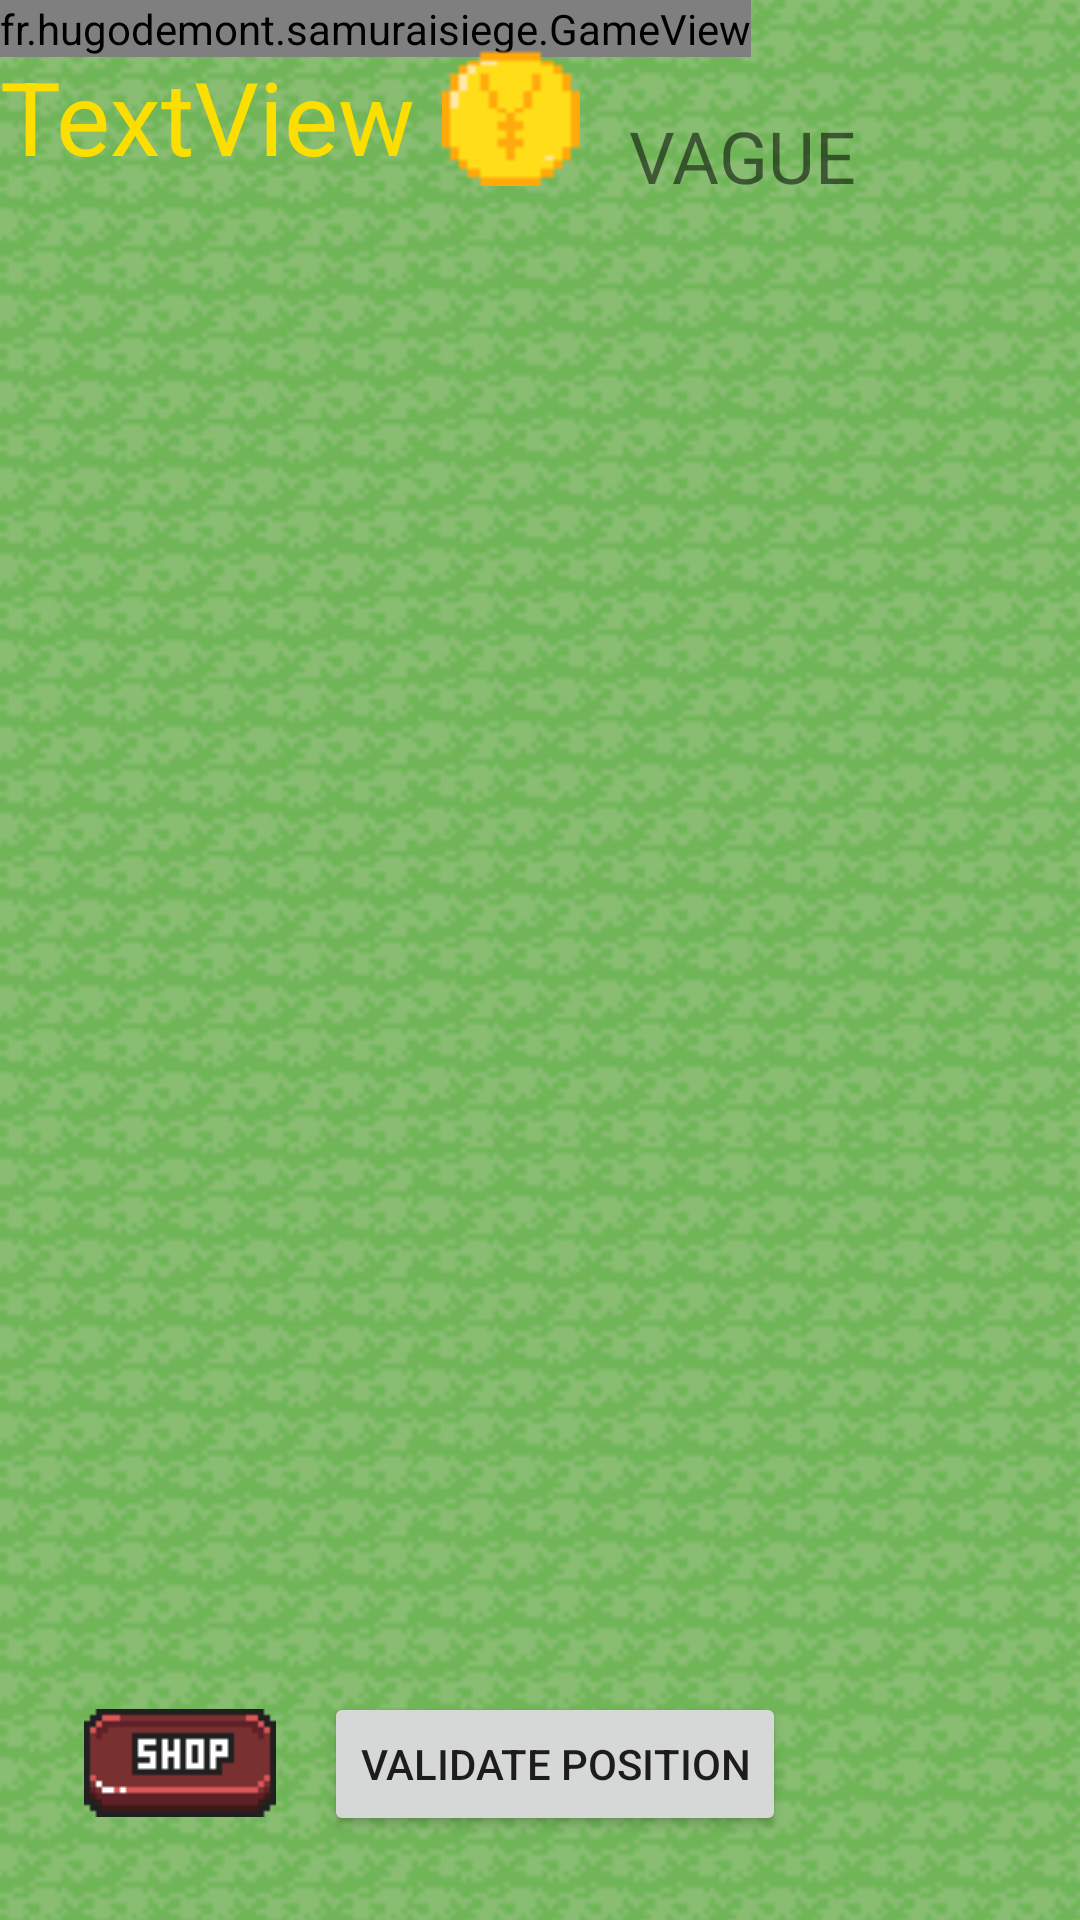

The Android layout XML behind this screen, and the referenced resources:
<!-- AndroidManifest.xml: application theme Theme.ProjectY -->
<!-- res/layout/activity_game.xml -->
<?xml version="1.0" encoding="utf-8"?>
<androidx.constraintlayout.widget.ConstraintLayout xmlns:android="http://schemas.android.com/apk/res/android"
    xmlns:app="http://schemas.android.com/apk/res-auto"
    xmlns:tools="http://schemas.android.com/tools"
    android:layout_width="match_parent"
    android:layout_height="match_parent"
    tools:context=".MainActivity">

    <ImageView
        android:id="@+id/imageView"
        android:layout_width="1843dp"
        android:layout_height="1180dp"
        android:contentDescription="@string/oui"
        android:scaleType="centerCrop"
        app:layout_constraintBottom_toBottomOf="parent"
        app:layout_constraintEnd_toEndOf="parent"
        app:layout_constraintHorizontal_bias="0.529"
        app:layout_constraintStart_toStartOf="parent"
        app:layout_constraintTop_toTopOf="parent"
        app:layout_constraintVertical_bias="0.412"
        app:srcCompat="@drawable/herbe"
        tools:ignore="VisualLintBounds" />

    <fr.hugodemont.samuraisiege.GameView
        android:id="@+id/gameView"
        android:layout_width="wrap_content"
        android:layout_height="wrap_content"
        app:layout_constraintBottom_toBottomOf="parent"
        app:layout_constraintEnd_toEndOf="parent"
        app:layout_constraintHorizontal_bias="0.0"
        app:layout_constraintStart_toStartOf="parent"
        app:layout_constraintTop_toTopOf="parent"
        app:layout_constraintVertical_bias="0.0" />

    <ImageButton
        android:id="@+id/shopId"
        android:layout_width="88dp"
        android:layout_height="73dp"
        android:layout_marginStart="16dp"
        android:layout_marginBottom="16dp"
        android:background="@android:color/transparent"
        android:contentDescription="@string/le_button_shop"
        android:minHeight="48dp"
        app:layout_constraintBottom_toBottomOf="parent"
        app:layout_constraintStart_toStartOf="parent"
        app:srcCompat="@drawable/shop"
        tools:ignore="RedundantDescriptionCheck" />

    <TextView
        android:id="@+id/argentTextViewId"
        android:layout_width="wrap_content"
        android:layout_height="wrap_content"
        android:layout_marginStart="32dp"
        android:layout_marginTop="16dp"
        android:text="@string/textview"
        android:textColor="#FCDF00"
        android:textSize="34sp"
        app:layout_constraintEnd_toEndOf="@+id/imageView2"
        app:layout_constraintStart_toStartOf="@+id/imageView2"
        app:layout_constraintTop_toTopOf="parent" />

    <Button
        android:id="@+id/acceptBtnId"
        android:layout_width="wrap_content"
        android:layout_height="wrap_content"
        android:layout_marginStart="4dp"
        android:layout_marginBottom="28dp"
        android:text="@string/validate_position"
        app:layout_constraintBottom_toBottomOf="parent"
        app:layout_constraintStart_toEndOf="@+id/shopId" />

    <ImageView
        android:id="@+id/imageView2"
        android:layout_width="47dp"
        android:layout_height="46dp"
        android:layout_marginStart="8dp"
        android:layout_marginTop="16dp"
        app:layout_constraintStart_toEndOf="@+id/argentTextViewId"
        app:layout_constraintTop_toTopOf="parent"
        app:srcCompat="@drawable/piece"
        android:contentDescription="@string/une_image_de_piece" />

    <TextView
        android:id="@+id/textViewVagues"
        android:layout_width="187dp"
        android:layout_height="43dp"
        android:layout_marginStart="16dp"
        android:gravity="center_vertical"
        android:text="VAGUE"
        android:textSize="24sp"
        app:layout_constraintBottom_toBottomOf="parent"
        app:layout_constraintStart_toEndOf="@+id/imageView2"
        app:layout_constraintTop_toTopOf="parent"
        app:layout_constraintVertical_bias="0.051" />

</androidx.constraintlayout.widget.ConstraintLayout>
<!-- resources referenced by this layout -->
<resources>
  <!-- drawable herbe: png bitmap (drawable, 38109 bytes) -->
  <!-- drawable piece: png bitmap (drawable, 302 bytes) -->
  <!-- drawable shop: png bitmap (drawable, 478 bytes) -->
  <string name="le_button_shop">Le button shop</string>
  <string name="oui">oui</string>
  <string name="textview">TextView</string>
  <string name="une_image_de_piece">Une image de piece</string>
  <string name="validate_position">Validate position</string>
  <style name="Theme.ProjectY" parent="Theme.AppCompat.DayNight.NoActionBar">
          <item name="colorPrimary">@color/DungeonTowerHex1</item>
          <item name="colorPrimaryDark">@color/DungeonTowerHex4</item>
          <item name="colorAccent">@color/white</item>
      </style>
  <color name="DungeonTowerHex1">#400A18</color>
  <color name="DungeonTowerHex4">#05F240</color>
  <color name="white">#FFFFFFFF</color>
</resources>
